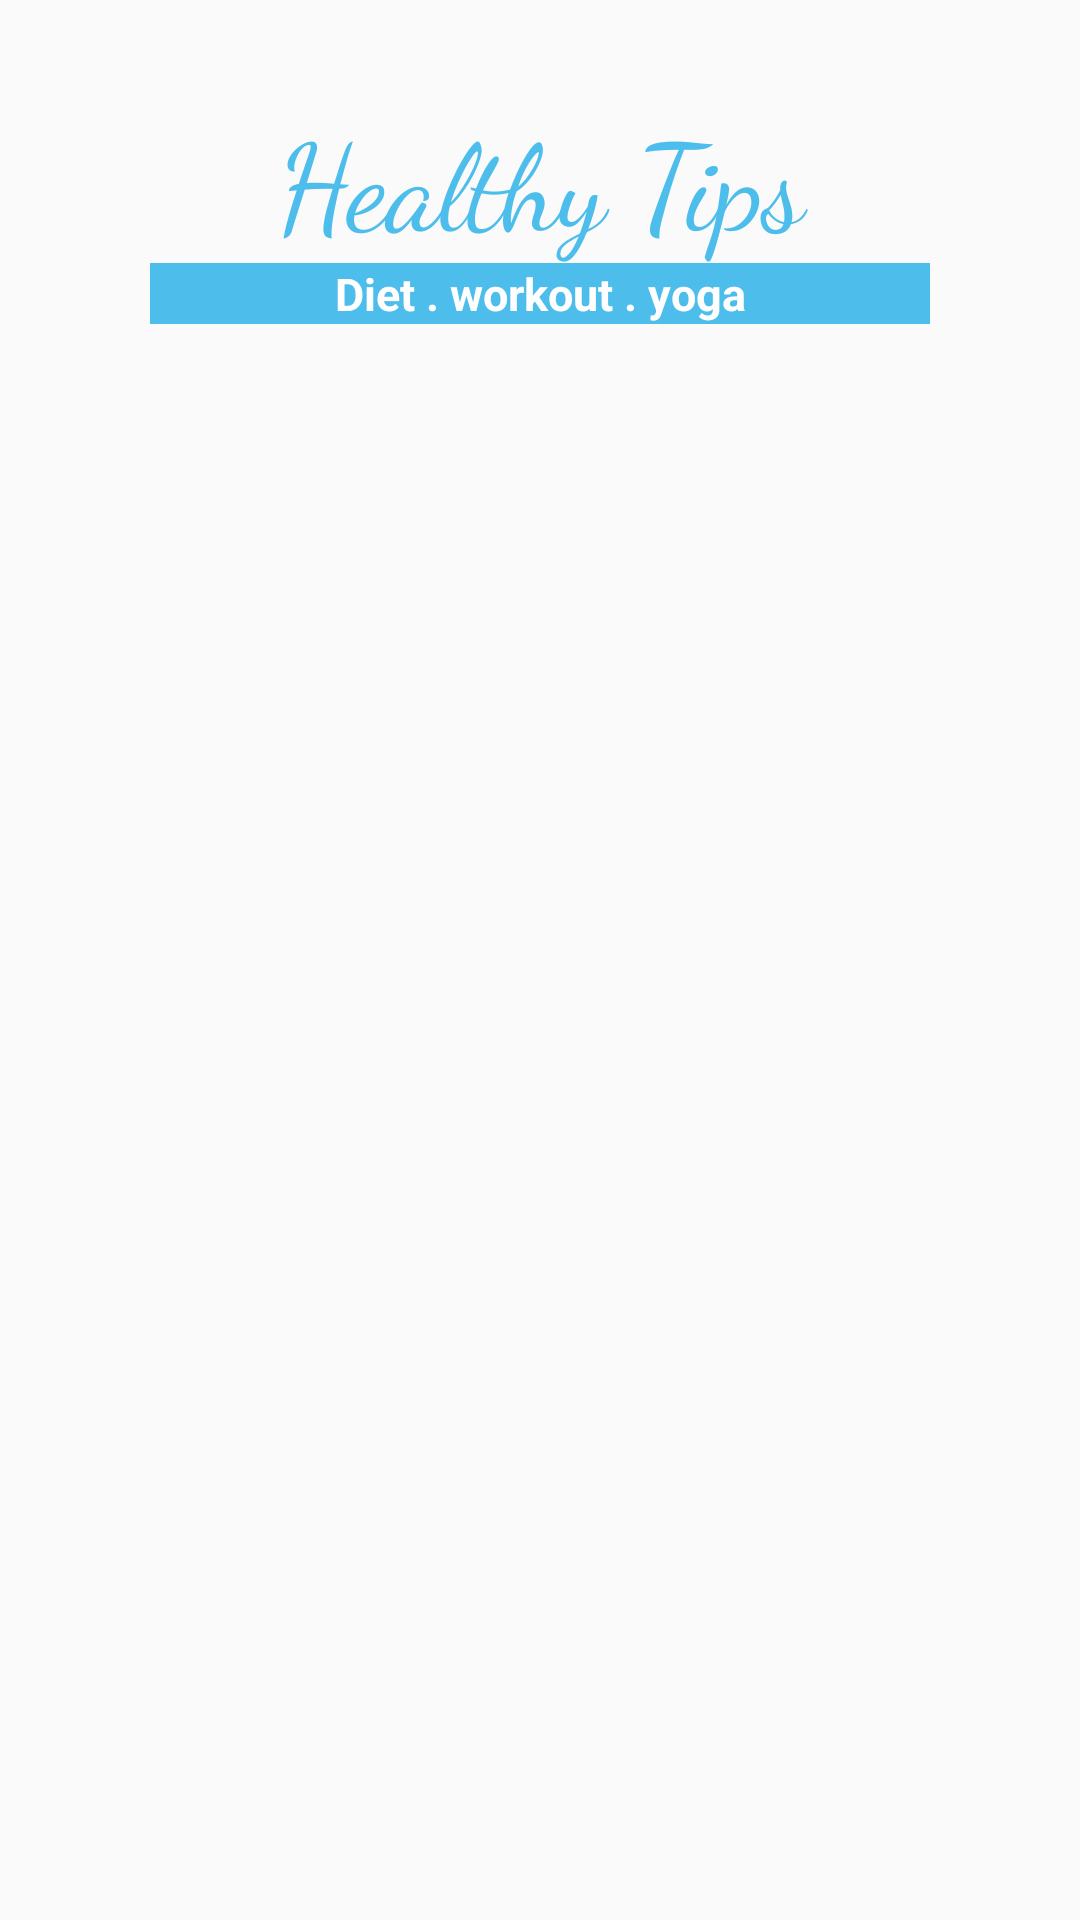

Reconstruct the res/layout file that produces this screen, plus the resources it refers to.
<!-- AndroidManifest.xml: application theme AppTheme -->
<!-- res/layout/fragment_gallery.xml -->
<?xml version="1.0" encoding="utf-8"?>
<androidx.constraintlayout.widget.ConstraintLayout
    xmlns:android="http://schemas.android.com/apk/res/android"
    xmlns:app="http://schemas.android.com/apk/res-auto"
    xmlns:tools="http://schemas.android.com/tools"
    android:layout_width="match_parent"
    android:layout_height="match_parent"
    tools:context=".ui.gallery.GalleryFragment">


    <ScrollView
        android:layout_width="match_parent"
        android:layout_height="match_parent"
        app:layout_constraintBottom_toBottomOf="parent"
        app:layout_constraintEnd_toEndOf="parent"
        app:layout_constraintStart_toStartOf="parent"
        app:layout_constraintTop_toTopOf="parent">

        <LinearLayout
            android:layout_width="match_parent"
            android:layout_height="wrap_content"
            android:orientation="vertical">

            <TextView
                android:id="@+id/textView9"
                android:layout_width="match_parent"
                android:layout_height="match_parent"
                android:layout_marginTop="32dp"
                android:fontFamily="cursive"
                android:gravity="center"
                android:text="@string/healthy_tips"
                android:textColor="@color/colorAccent"
                android:textColorHint="@color/black"
                android:textSize="40sp" />

            <TextView
                android:id="@+id/textView8"
                android:layout_width="match_parent"
                android:layout_height="wrap_content"
                android:layout_marginLeft="50dp"
                android:layout_marginRight="50dp"
                android:background="@color/colorAccent"
                android:gravity="center"
                android:text="@string/diet_workout_yoga"
                android:textColor="@color/white"
                android:textSize="15sp"
                android:textStyle="bold" />

            <androidx.recyclerview.widget.RecyclerView
                android:id="@+id/RecycleView"
                tools:listitem="@layout/adaptor_tips"
                android:layout_width="match_parent"
                android:layout_height="wrap_content"
                android:layout_gravity="center"
                android:layout_marginTop="70dp"
                tools:itemCount="8" />


        </LinearLayout>
    </ScrollView>
</androidx.constraintlayout.widget.ConstraintLayout>
<!-- res/layout/adaptor_tips.xml (included above) -->
<?xml version="1.0" encoding="utf-8"?>
<androidx.constraintlayout.widget.ConstraintLayout xmlns:android="http://schemas.android.com/apk/res/android"
    xmlns:app="http://schemas.android.com/apk/res-auto"
    android:layout_width="match_parent"

    android:layout_height="wrap_content">

    <androidx.cardview.widget.CardView
        android:id="@+id/tips_card"
        android:layout_width="0dp"
        android:layout_height="wrap_content"
        android:layout_marginStart="16dp"
        android:layout_marginLeft="16dp"
        android:layout_marginTop="10dp"
        android:layout_marginEnd="16dp"
        android:layout_marginBottom="10dp"
        android:elevation="30dp"
        android:layout_marginRight="16dp"
        android:background="@drawable/recycleview_card_bg"
        app:cardCornerRadius="10dp"
        app:layout_constraintBottom_toBottomOf="parent"
        app:layout_constraintEnd_toEndOf="parent"
        app:layout_constraintStart_toStartOf="parent"
        app:layout_constraintTop_toTopOf="parent">

        <androidx.constraintlayout.widget.ConstraintLayout
            android:layout_width="match_parent"
            android:layout_height="match_parent">

            <ImageView
                android:id="@+id/DisplayAdd"
                android:layout_width="match_parent"
                android:layout_height="150dp"
                app:layout_constraintDimensionRatio=""
                app:layout_constraintEnd_toEndOf="parent"
                app:layout_constraintStart_toStartOf="parent"
                app:layout_constraintTop_toTopOf="parent"
                app:srcCompat="@drawable/testt" />

            <TextView
                android:id="@+id/Title"
                android:layout_width="0dp"
                android:layout_height="wrap_content"
                android:layout_marginLeft="16dp"
                android:layout_marginTop="10dp"
                android:layout_marginRight="16dp"
                android:text="title"
                android:textColor="@color/black"
                android:textSize="23dp"
                app:layout_constraintEnd_toEndOf="parent"
                app:layout_constraintStart_toStartOf="parent"
                app:layout_constraintTop_toBottomOf="@+id/DisplayAdd" />

            <TextView
                android:id="@+id/Subject"
                android:layout_width="0dp"
                android:layout_height="wrap_content"
                android:layout_marginLeft="16dp"
                android:layout_marginTop="10dp"
                android:layout_marginRight="16dp"
                android:layout_marginBottom="20dp"
                android:text="subject"
                android:textColor="@color/black"
                android:textSize="10dp"
                app:layout_constraintBottom_toBottomOf="parent"
                app:layout_constraintEnd_toEndOf="parent"
                app:layout_constraintStart_toStartOf="parent"
                app:layout_constraintTop_toBottomOf="@+id/Title"
                app:layout_constraintVertical_bias="0.0" />
        </androidx.constraintlayout.widget.ConstraintLayout>

    </androidx.cardview.widget.CardView>
</androidx.constraintlayout.widget.ConstraintLayout>
<!-- resources referenced by this layout -->
<resources>
  <color name="black">#090909</color>
  <color name="colorAccent">#4DBDEB</color>
  <color name="white">#FFFFFF</color>
  <!-- drawable recycleview_card_bg (drawable) -->
  <?xml version="1.0" encoding="utf-8"?>
  <shape xmlns:android="http://schemas.android.com/apk/res/android">
  <solid android:color="@color/white"/>
      <corners android:bottomLeftRadius="10dp"
          android:bottomRightRadius="10dp"/>
  </shape>
  <!-- drawable testt: jpeg bitmap (drawable-v21, 73555 bytes) -->
  <string name="diet_workout_yoga">Diet . workout . yoga</string>
  <string name="healthy_tips">Healthy Tips</string>
  <style name="AppTheme" parent="Theme.AppCompat.Light.DarkActionBar">
          
          <item name="colorPrimary">@color/colorPrimary</item>
          <item name="colorPrimaryDark">@color/colorPrimaryDark</item>
          <item name="colorAccent">@color/colorAccent</item>
          <item name="windowActionBar">false</item>
          <item name="windowNoTitle">true</item>
      </style>
  <color name="colorPrimary">#4DBDEB</color>
  <color name="colorPrimaryDark">#4DBDEB</color>
</resources>
